Run: headless pygame with SDL's dummy video driver; simulated clock (each Clock.tick advances the game by its frame time, no real sleeping); random seed 0; keys injected as events and as key.get_pressed() state; no mouse input.
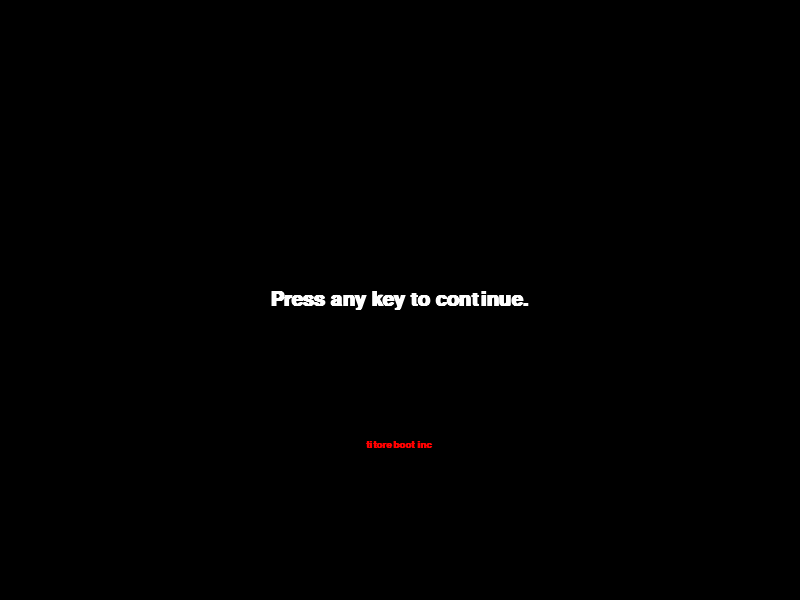
Frame 1 of 4 · flips 1–60 · no input
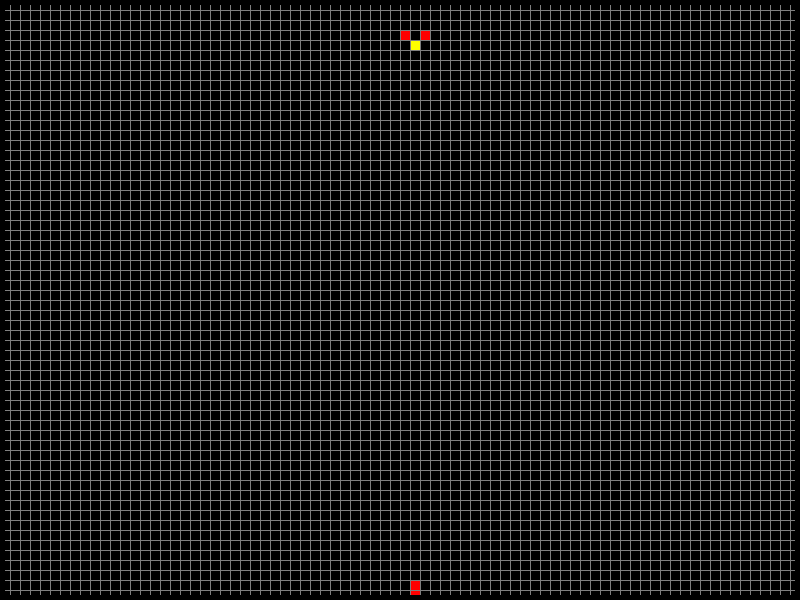
Frame 2 of 4 · flips 61–180 · tapped SPACE, RETURN · held RIGHT (→), D
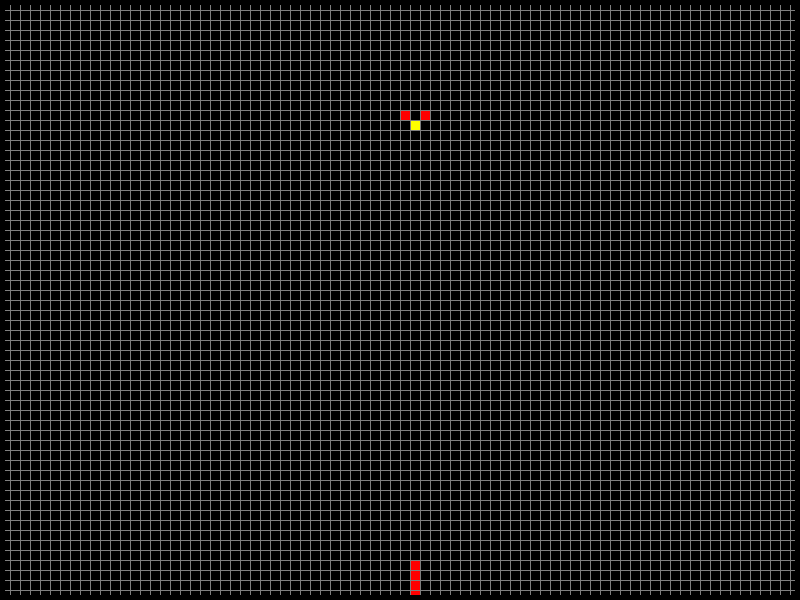
Frame 3 of 4 · flips 181–300 · held DOWN (↓), S
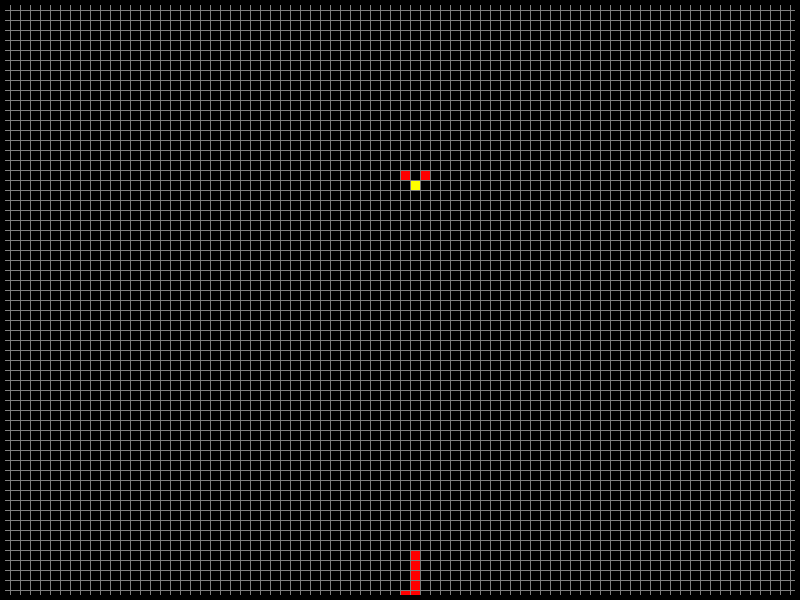
Frame 4 of 4 · flips 301–420 · held LEFT (←), A, UP (↑), W

The pygame program that drew these frames:

import pygame
import random
 
# GLOBALS VARS
s_width     = 800
s_height    = 600
play_width  = 800  
play_height = 600 
block_size  = 10
rows    	= 600 // 10
columns 	= 800 // 10
top_left_x  = s_width - play_width
top_left_y  = s_height - play_height

# SAND piece FORMAT
piece = ['...',
		 '.0.',
		 '...']

#COLORS  
red         = (255,0,0)
yellow      = (255,255,0)
white       = (255,255,255)
grey 		= (128,128,128)
blue        = (0,0,255)
light_blue  = (0,255,255)
green       = (0,255,0)
orange      = (255,165,0)
purple      = (128,0,128)
black       = (0,0,0)

class Piece(object):
	def __init__(self, column, row):
		self.x = column
		self.y = row
		self.piece = piece
		self.color = yellow


def create_grid(locked_positions={}):
	grid = [[black for x in range(columns)] for x in range(rows)]
 
	for i in range(len(grid)):
		for j in range(len(grid[i])):
			if (j,i) in locked_positions:
				c = locked_positions[(j,i)]
				grid[i][j] = c
	return grid


def convert_sand_format(sand):
	positions = []
	format = sand.piece
 
	for i, line in enumerate(format):
		row = list(line)
		for j, column in enumerate(row):
			if column == '0':
				positions.append((sand.x + j, sand.y + i))
 
	for i, pos in enumerate(positions):
		positions[i] = (pos[0], pos[1])
 
	return positions


def valid_space(sand, grid):
	accepted_positions = [[(j, i) for j in range(columns) if grid[i][j] == black] for i in range(rows)]
	accepted_positions = [j for sub in accepted_positions for j in sub]
	
	formatted = convert_sand_format(sand)

	for pos in formatted:
		if pos not in accepted_positions:
			if pos[1] > -1:
				return False
	
	return True


def check_full(positions):
	for pos in positions:
		x, y = pos
		if y < 1:
			return True
	return False


def get_piece():
	return Piece(columns//2, 0)


pygame.font.init()

def draw_text_middle_button(text, size, color, surface):
	font = pygame.font.SysFont('monospace', size, bold=True)
	label = font.render(text, 1, color)
 
	surface.blit(label, (top_left_x + play_width/2 - (label.get_width() / 2), top_left_y + (3 * play_height)/4 - label.get_height()))


def draw_text_middle(text, size, color, surface):
	font = pygame.font.SysFont('monospace', size, bold=True)
	label = font.render(text, 1, color)
 
	surface.blit(label, (top_left_x + play_width/2 - (label.get_width() / 2), top_left_y + play_height/2 - label.get_height()/2))


def draw_grid(surface, row, col):
	sx = top_left_x
	sy = top_left_y
	for i in range(row):
		pygame.draw.line(surface, grey, (sx, sy + i*block_size), (sx + play_width, sy + i*block_size))  # horizontal lines
		for j in range(col):
			pygame.draw.line(surface, grey, (sx + j*block_size, sy), (sx + j*block_size, sy + play_height))  # vertical lines 


def draw_window(surface):
	surface.fill(black)
 
	for i in range(len(grid)):
		for j in range(len(grid[i])):
			pygame.draw.rect(surface, grid[i][j], (top_left_x + j* block_size, top_left_y + i * block_size, block_size, block_size), 0)
 
	# draw grid and border
	draw_grid(surface, rows, columns)
	pygame.draw.rect(surface, black, (top_left_x, top_left_y, play_width, play_height), 5) 


def main():
	global grid
 
	locked_positions = {}  # (x,y):(255,0,0)
	grid = create_grid(locked_positions)
 
	change_piece = False
	run = True
	current_piece = get_piece()
	next_piece = get_piece()
	clock = pygame.time.Clock()
	fall_time = 0
 
	while run:
		fall_speed = 1
 
		grid = create_grid(locked_positions)
		fall_time += clock.get_rawtime()
		clock.tick()
 
		# PIECE FALLING CODE 
		# TODO: add piece's falling logic
		if fall_time >= fall_speed:
			fall_time = 0
			current_piece.y += 1
			if not (valid_space(current_piece, grid)) and current_piece.y > 0:                
				current_piece.y -= 1
				change_piece = True
 
		for event in pygame.event.get():
			if event.type == pygame.QUIT:
				run = False
				pygame.display.quit()
				quit()

			if event.type == pygame.KEYDOWN:

				if event.key == pygame.K_LEFT:
					current_piece.x -= 1
					if not valid_space(current_piece, grid):
						current_piece.x += 1
 
				elif event.key == pygame.K_RIGHT:
					current_piece.x += 1
					if not valid_space(current_piece, grid):
						current_piece.x -= 1
 
				if event.key == pygame.K_DOWN:
					# move piece down
					current_piece.y += 1
					if not valid_space(current_piece, grid):
						current_piece.y -= 1
 
				if event.key == pygame.K_SPACE:
				   while valid_space(current_piece, grid):
					   current_piece.y += 1
				   current_piece.y -= 1

		piece_pos = convert_sand_format(current_piece)
		
		# add piece to the grid for drawing
		for i in range(len(piece_pos)):
			x, y = piece_pos[i]
			if y > -1:
				grid[y][x] = current_piece.color
				grid[y-1][x+1] = red
				grid[y-1][x-1] = red 

		# IF PIECE HIT GROUND or another sand piece???
		if change_piece:
			print(convert_sand_format(current_piece))  # todo fix
			for pos in piece_pos:
				p = (pos[0], pos[1])
				locked_positions[p] = red #current_piece.color
			current_piece = next_piece
			next_piece = get_piece()
			change_piece = False
 
		draw_window(win)

		pygame.display.update()
 
		# Check if sand reached ceiling
		if check_full(locked_positions):
			run = False
 
	pygame.display.update()
	pygame.time.delay(2000)


def main_menu():
	run = True
	while run:
		win.fill(black)
		draw_text_middle('Press any key to continue.', 30, white, win)
		draw_text_middle_button('titoreboot inc', 15, red, win)
		pygame.display.update()
		for event in pygame.event.get():
			if event.type == pygame.QUIT:
				run = False
 
			if event.type == pygame.KEYDOWN:
				main()
	pygame.quit()
 
 
win = pygame.display.set_mode((s_width, s_height))
pygame.display.set_caption('SandSimulator')
 
main_menu()  
